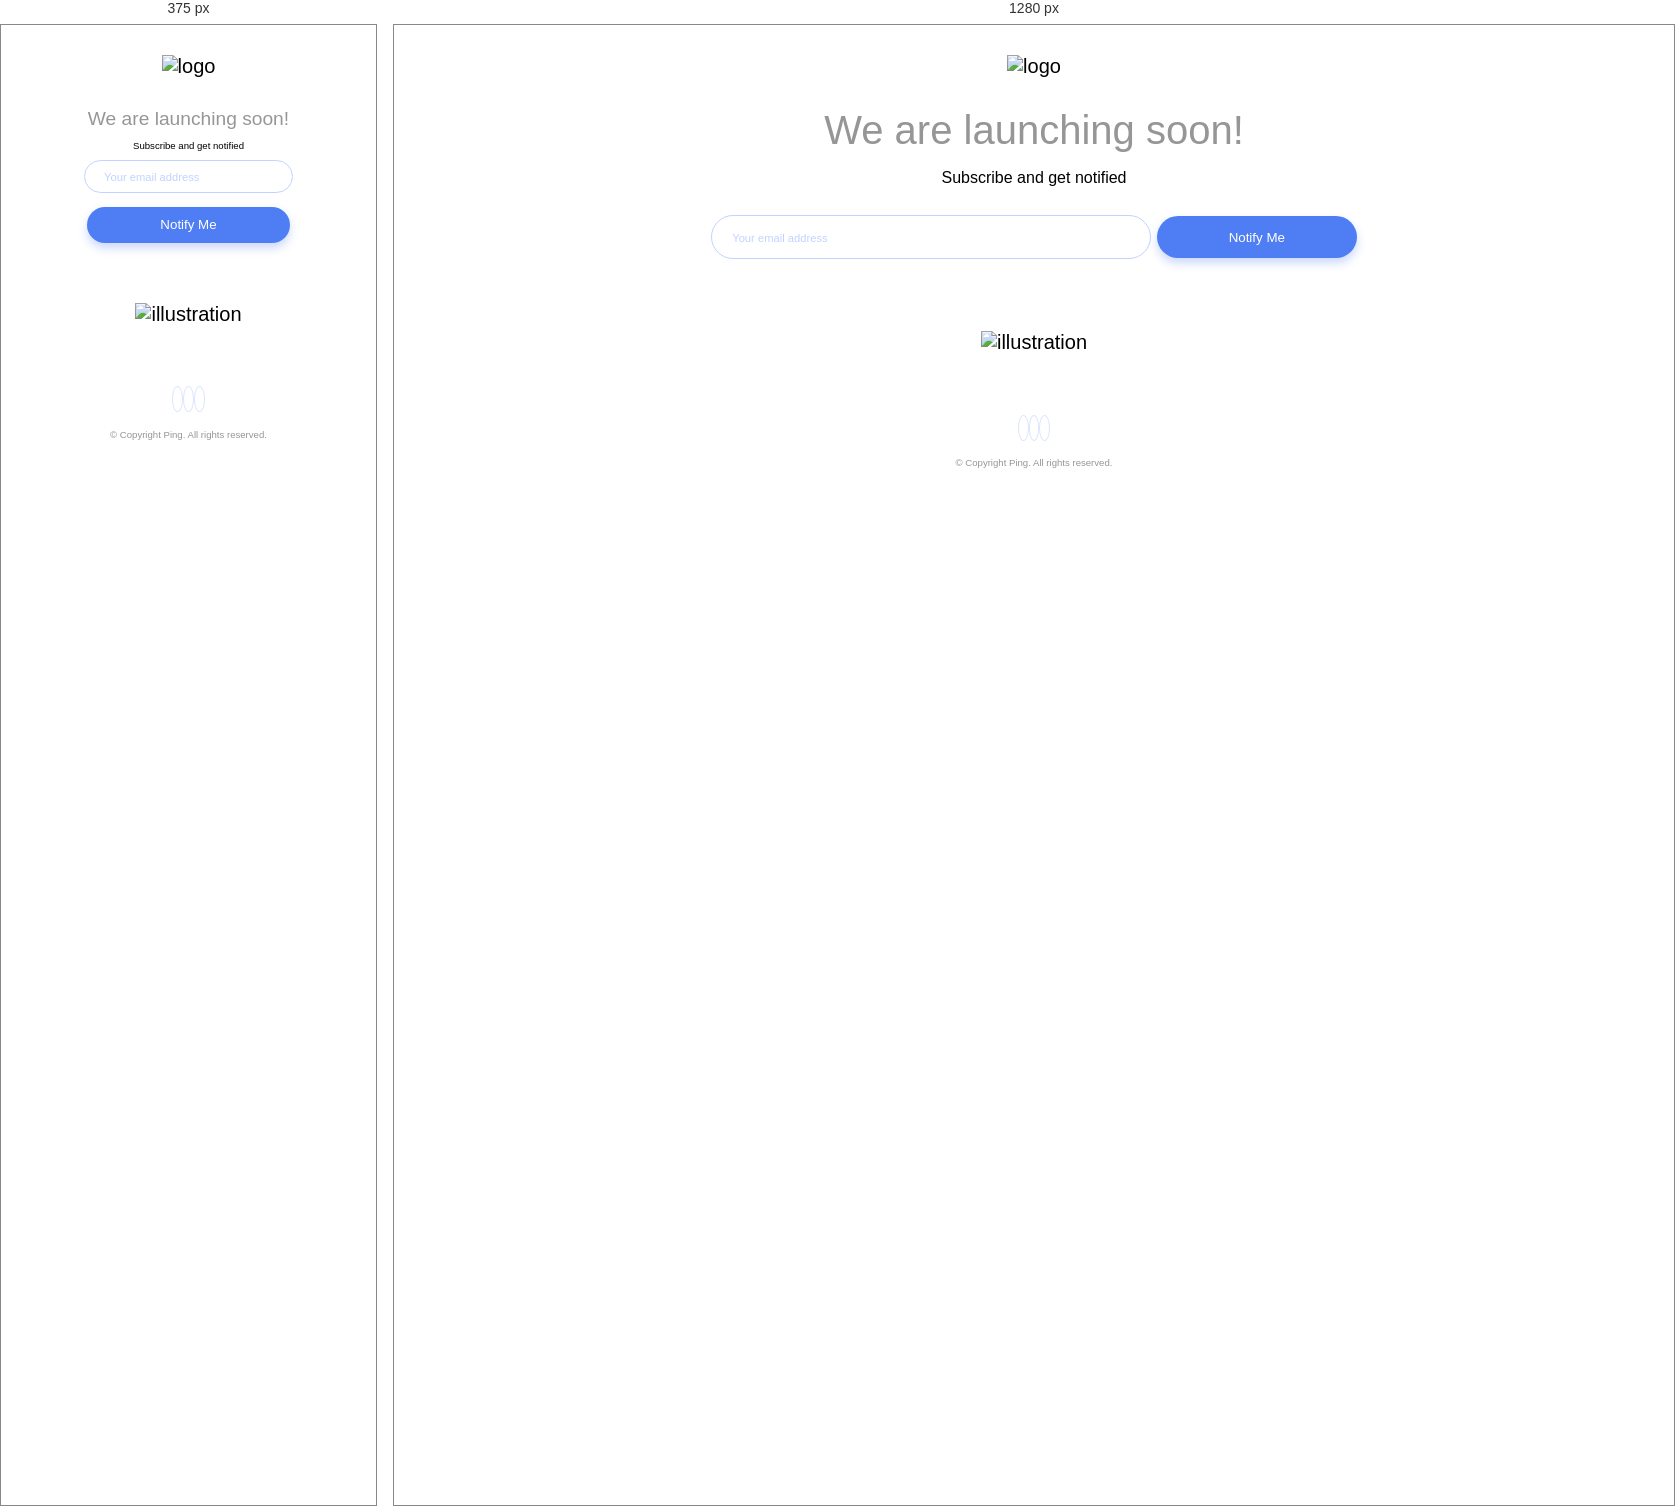
Rendered at 375 px and 1280 px, left to right.

<!-- file: index.html -->
<!DOCTYPE html>
<html lang="en">
  <head>
    <meta charset="UTF-8" />
    <meta name="viewport" content="width=device-width, initial-scale=1.0" />
    <!-- displays site properly based on user's device -->

    <link rel="icon" type="image/png" sizes="32x32" href="./images/favicon-32x32.png" />
    <link rel="stylesheet" href="style.css" />
    <link rel="stylesheet" href="https://cdnjs.cloudflare.com/ajax/libs/font-awesome/4.7.0/css/font-awesome.min.css" />
    <title>Frontend Mentor | Ping coming soon page</title>
  </head>
  <body>
    <header>
      <img src="./images/logo.svg" alt="logo" />
    </header>
    <div class="container">
      <div class="intro">
        <h1>We are launching <spand class="bold">soon!</spand></h1>
        <p>Subscribe and get notified</p>
        <form novalidate>
          <input type="text" name="email" id="email" placeholder="Your email address" />
          <span class="hint">Please provide a valid email address</span>
          <button type="submit">Notify Me</button>
        </form>
      </div>
      <div class="hero-img">
        <img src="./images/illustration-dashboard.png" alt="illustration" />
      </div>
      <div class="social">
        <div class="icons">
          <i class="fa fa-facebook" aria-hidden="true"></i>
          <i class="fa fa-instagram" aria-hidden="true"></i>
          <i class="fa fa-twitter" aria-hidden="true"></i>
        </div>
        <p>&copy; Copyright Ping. All rights reserved.</p>
      </div>
    </div>

    <!-- <footer>
      <p class="attribution">
        Challenge by <a href="https://www.frontendmentor.io?ref=challenge" target="_blank">Frontend Mentor</a>. Coded by
        <a href="#">Your Name Here</a>.
      </p>
    </footer> -->
    <script src="./main.js"></script>
  </body>
</html>


/* @media block from style.css */
@media (min-width: 768px) {
  .container {
    max-width: 650px;
    margin: 0 auto;
  }
  .intro h1 {
    font-size: 2.5rem;
  }
  .intro p {
    font-size: 1rem;
  }
  form input {
    display: inline-block;
    width: 440px;
    padding: 1em 1.5em;
  }
  form button {
    display: inline-block;
    width: 200px;
    padding: 1em;
  }
  .hero-img {
    padding: 0 8px;
  }
  form .hint {
    display: none;
    color: hsl(354, 100%, 66%);
    font-size: 0.7rem;
    margin-top: 1em;
    position: absolute;
    left: 3em;
    top: 5em;
  }
}